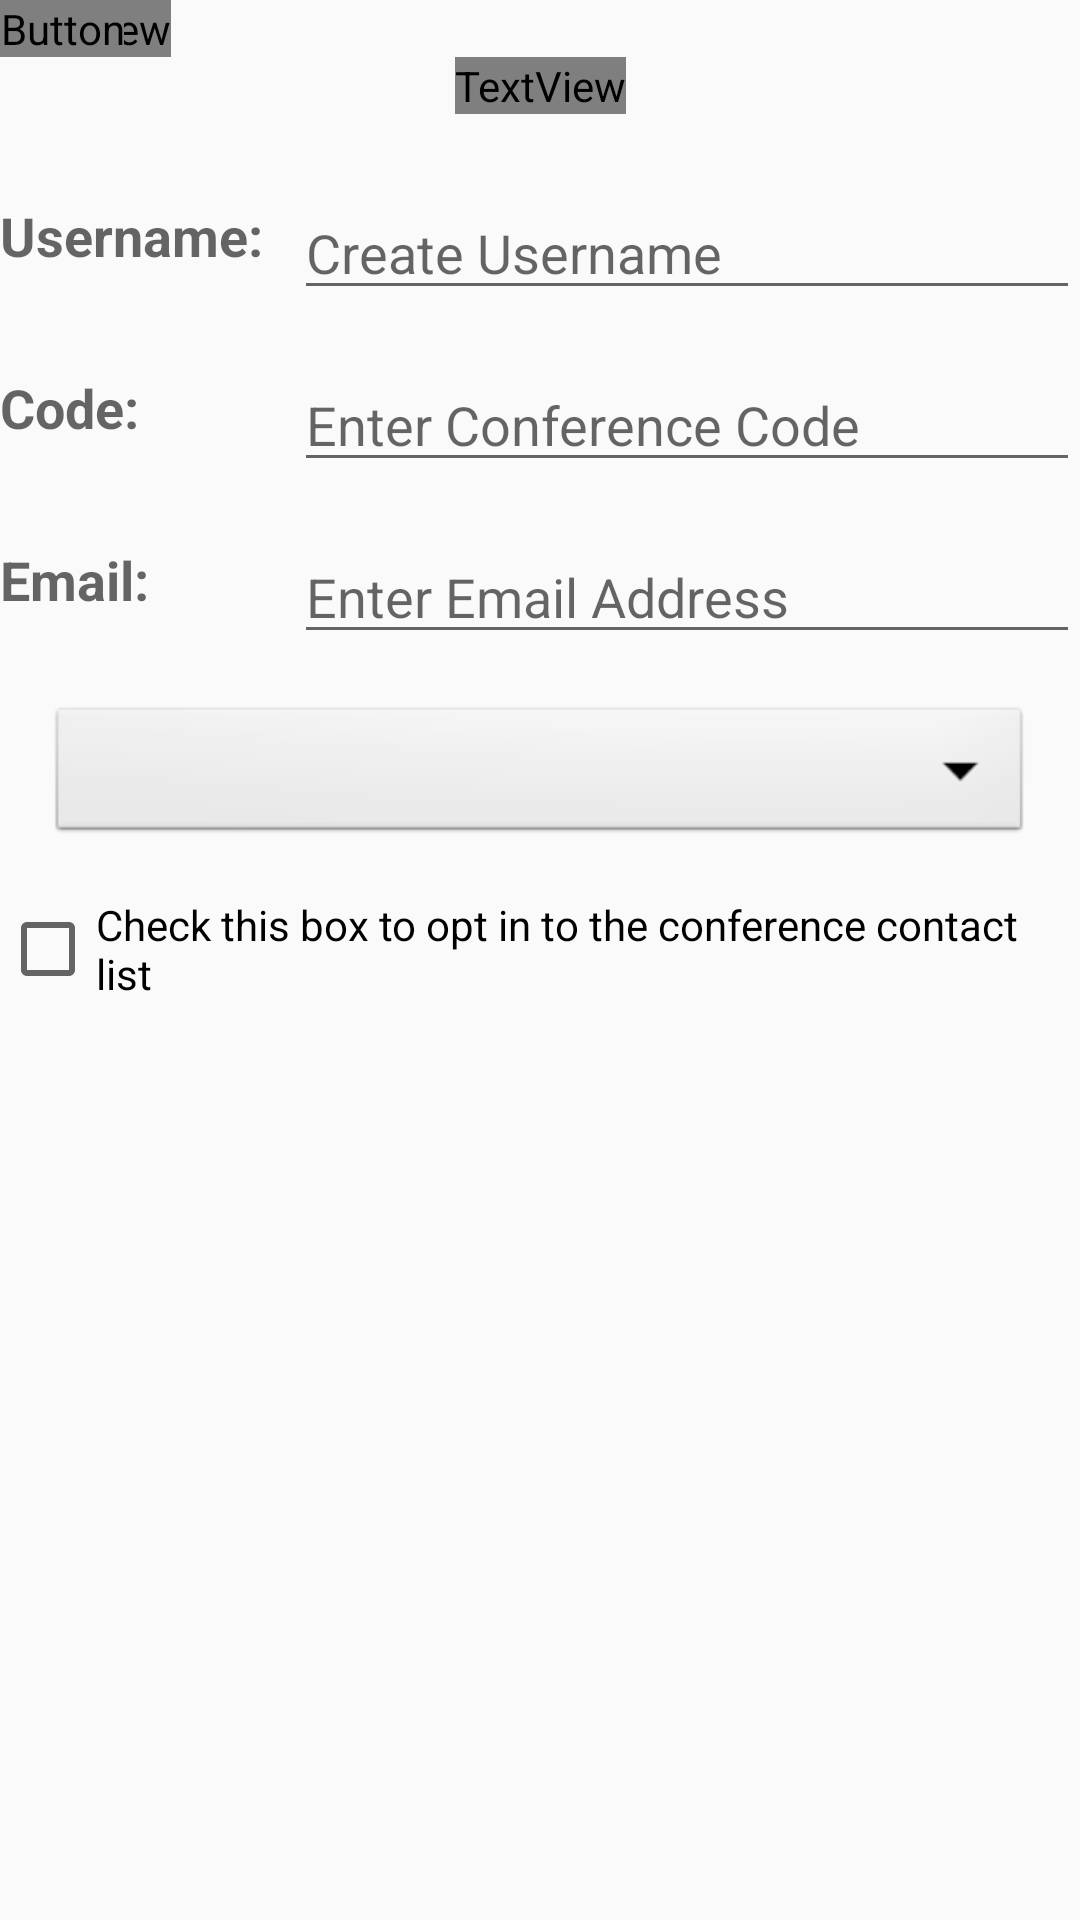

Write the Android layout XML for this screen, with the resource values it uses.
<!-- AndroidManifest.xml: application theme AppTheme -->
<!-- res/layout/activity_setup.xml -->
<?xml version="1.0" encoding="utf-8"?>
<android.support.constraint.ConstraintLayout xmlns:android="http://schemas.android.com/apk/res/android"
    xmlns:app="http://schemas.android.com/apk/res-auto"
    xmlns:tools="http://schemas.android.com/tools"
    android:layout_width="match_parent"
    android:layout_height="match_parent"
    tools:context=".SetupActivity"
    tools:layout_editor_absoluteY="25dp">

    <TextView
        android:id="@+id/textView"
        android:layout_width="wrap_content"
        android:layout_height="wrap_content"
        android:background="@color/telosLightBlue"
        android:gravity="center_horizontal"
        android:text="Welcome To the Telos Security Solutions Conference!"
        android:textAppearance="@style/TextAppearance.AppCompat.Headline"
        android:textColor="BLACK"
        app:layout_constraintEnd_toEndOf="parent"
        app:layout_constraintHorizontal_bias="0.0"
        app:layout_constraintStart_toStartOf="parent"
        app:layout_constraintTop_toTopOf="parent" />

    <TextView
        android:id="@+id/textView3"
        android:layout_width="wrap_content"
        android:layout_height="wrap_content"
        android:background="@color/telosLightBlue"
        android:gravity="center_horizontal"
        android:text="To get started, please provide us with some basic information below:"
        android:textAppearance="@style/TextAppearance.AppCompat.Medium"
        android:textColor="BLACK"
        app:layout_constraintEnd_toEndOf="parent"
        app:layout_constraintHorizontal_bias="0.5"
        app:layout_constraintStart_toStartOf="parent"
        app:layout_constraintTop_toBottomOf="@+id/textView" />

    <LinearLayout
        android:id="@+id/linearLayout"
        android:layout_width="match_parent"
        android:layout_height="wrap_content"
        android:layout_marginTop="16dp"
        android:orientation="horizontal"
        app:layout_constraintTop_toBottomOf="@+id/textView3"
        tools:layout_editor_absoluteX="0dp">

        <TextView
            android:layout_width="98dp"
            android:layout_height="match_parent"
            android:gravity="center_vertical"
            android:text="Username:"
            android:textAppearance="@style/TextAppearance.AppCompat.Medium"
            android:textStyle="bold" />

        <EditText
            android:layout_width="match_parent"
            android:layout_height="match_parent"
            android:layout_marginTop="8dp"
            android:hint="Create Username"
            android:inputType="text"
            app:layout_constraintTop_toBottomOf="@+id/textView3"
            tools:layout_editor_absoluteX="0dp" />

    </LinearLayout>\

    <LinearLayout
        android:id="@+id/linearLayout3"
        android:layout_width="match_parent"
        android:layout_height="wrap_content"
        android:layout_marginTop="8dp"
        android:orientation="horizontal"
        app:layout_constraintTop_toBottomOf="@+id/linearLayout"
        tools:layout_editor_absoluteX="0dp">

        <TextView
            android:layout_width="98dp"
            android:layout_height="match_parent"
            android:gravity="center_vertical"
            android:text="Code:"
            android:textAppearance="@style/TextAppearance.AppCompat.Medium"
            android:textStyle="bold" />

        <EditText
            android:layout_width="match_parent"
            android:layout_height="match_parent"
            android:layout_marginTop="8dp"
            android:hint="Enter Conference Code"
            android:inputType="text"
            app:layout_constraintTop_toBottomOf="@+id/textView3"
            tools:layout_editor_absoluteX="0dp" />

    </LinearLayout>

    <LinearLayout
        android:id="@+id/linearLayout4"
        android:layout_width="match_parent"
        android:layout_height="wrap_content"
        android:layout_marginTop="8dp"
        android:orientation="horizontal"
        app:layout_constraintTop_toBottomOf="@+id/linearLayout3"
        tools:layout_editor_absoluteX="0dp">

        <TextView
            android:layout_width="98dp"
            android:layout_height="match_parent"
            android:gravity="center_vertical"
            android:text="Email:"
            android:textAppearance="@style/TextAppearance.AppCompat.Medium"
            android:textStyle="bold" />

        <EditText
            android:layout_width="match_parent"
            android:layout_height="match_parent"
            android:layout_marginTop="8dp"
            android:hint="Enter Email Address"
            android:inputType="text"
            app:layout_constraintTop_toBottomOf="@+id/textView3"
            tools:layout_editor_absoluteX="0dp" />

    </LinearLayout>

    <Spinner
        android:id="@+id/dropdownCompany"
        android:layout_width="match_parent"
        android:layout_height="wrap_content"
        android:layout_marginEnd="16dp"
        android:layout_marginLeft="16dp"
        android:layout_marginRight="16dp"
        android:layout_marginStart="16dp"
        android:layout_marginTop="16dp"
        android:background="@android:drawable/btn_dropdown"
        android:spinnerMode="dropdown"
        app:layout_constraintEnd_toEndOf="parent"
        app:layout_constraintStart_toStartOf="parent"
        app:layout_constraintTop_toBottomOf="@+id/linearLayout4" />


    <Button
        android:layout_width="wrap_content"
        android:layout_height="wrap_content"
        android:background="@color/telosButtonGrey"
        android:text="Done"
        android:textColor="BLACK"
        tools:layout_editor_absoluteX="280dp"
        tools:layout_editor_absoluteY="503dp" />

    <CheckBox
        android:layout_width="match_parent"
        android:layout_height="wrap_content"
        android:layout_marginTop="16dp"
        android:text="Check this box to opt in to the conference contact list"
        app:layout_constraintTop_toBottomOf="@+id/dropdownCompany"
        tools:layout_editor_absoluteX="0dp" />

</android.support.constraint.ConstraintLayout>
<!-- resources referenced by this layout -->
<resources>
  <color name="telosButtonGrey">#C5D1C3</color>
  <color name="telosLightBlue">#56A1D5</color>
  <style name="AppTheme" parent="Theme.AppCompat.DayNight.NoActionBar">
          
  
          <item name="telosDarkBlue">@color/telosDarkBlue</item>
          <item name="telosLightBlue">@color/telosLightBlue</item>
          <item name="telosButtonGreen">@color/telosButtonGreen</item>
          <item name="telosButtonGrey">@color/telosButtonGrey</item>
          <item name="black">@color/black</item>
          <item name="white">@color/white</item>
      </style>
  <color name="telosDarkBlue">#003468</color>
  <color name="telosButtonGreen">#60E651</color>
  <color name="black">#000000</color>
  <color name="white">#FFFFFF</color>
</resources>
